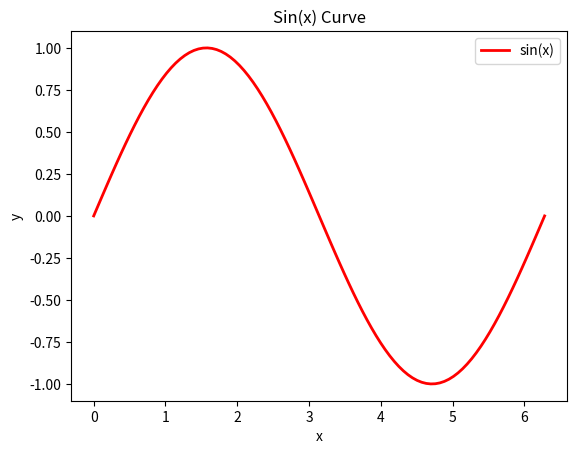

Source code (Python):
import matplotlib.pyplot as plt
import numpy as np
# 创建数据
x = np.linspace(0, 2*np.pi, 100) # 其语法为首项，尾项，项数，详见numpy学习笔记
y = np.sin(x)
# 绘制折线图
plt.plot(x, y, 'r-', linewidth=2, label='sin(x)')
# 添加标题、坐标轴标签和图例
plt.title('Sin(x) Curve')
plt.xlabel('x')
plt.ylabel('y')
plt.legend()
# 显示图形
plt.show()
